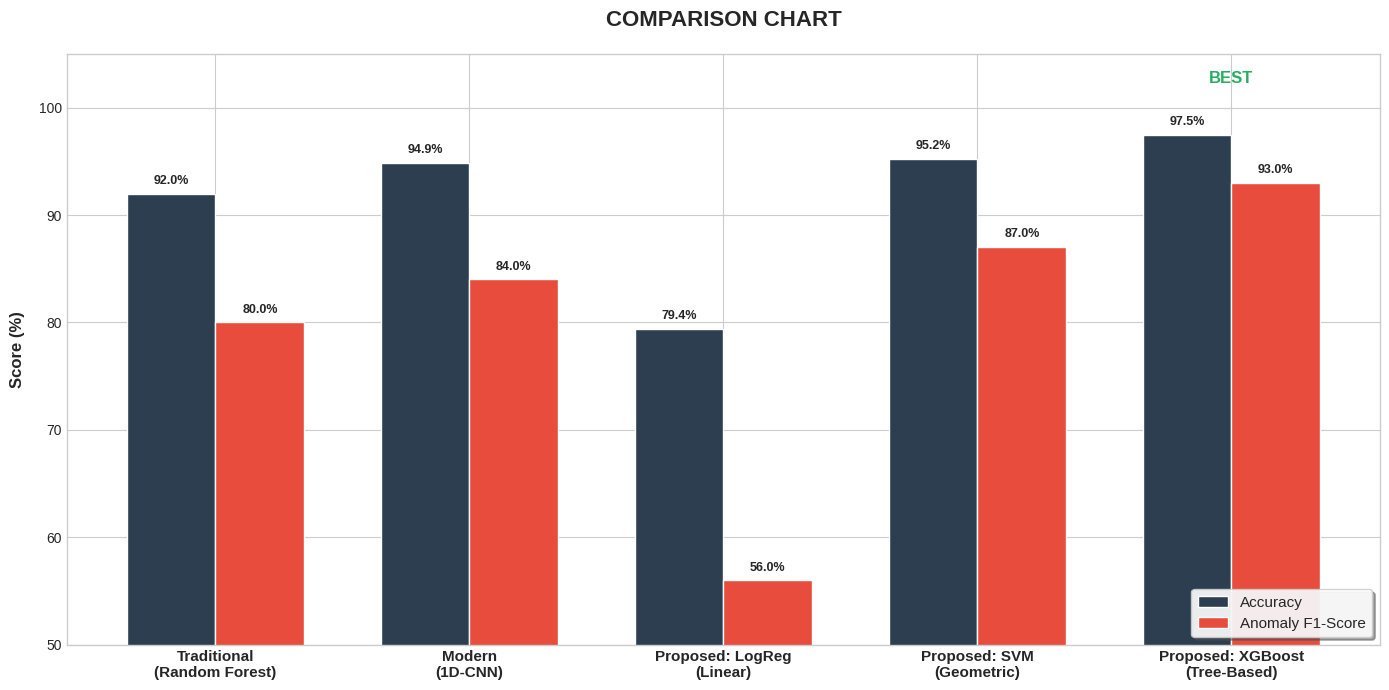

The script that saved this image:
import matplotlib.pyplot as plt
import numpy as np
import os

SAVE_DIR = 'models/final_charts/'
os.makedirs(SAVE_DIR, exist_ok=True)

def plot_victory_chart():
    # 1. THE DATA (Complete Tournament Results)
    # -------------------------------------------------
    models = [
        'Traditional\n(Random Forest)', 
        'Modern\n(1D-CNN)', 
        'Proposed: LogReg\n(Linear)', 
        'Proposed: SVM\n(Geometric)', 
        'Proposed: XGBoost\n(Tree-Based)'
    ]
    
    # Accuracy (Overall Performance)
    accuracy = [92.00, 94.88, 79.42, 95.25, 97.47]
    
    # F1-Score for Anomalies (The "True" Diagnostic Power)
    # These numbers come from your previous run logs
    f1_scores = [80.0, 84.0, 56.0, 87.0, 93.0] 
    
    # 2. PLOT SETUP
    # -------------------------------------------------
    x = np.arange(len(models))
    width = 0.35 

    # Use a professional style
    plt.style.use('seaborn-v0_8-whitegrid')
    fig, ax = plt.subplots(figsize=(14, 7)) # Wider to fit 5 models
    
    # 3. CREATE BARS
    rects1 = ax.bar(x - width/2, accuracy, width, label='Accuracy', 
                    color='#2c3e50', edgecolor='white', linewidth=1)
    
    rects2 = ax.bar(x + width/2, f1_scores, width, label='Anomaly F1-Score', 
                    color='#e74c3c', edgecolor='white', linewidth=1)

    # 4. STYLING & LABELS
    ax.set_ylabel('Score (%)', fontsize=12, fontweight='bold', labelpad=10)
    ax.set_title('COMPARISON CHART', fontsize=16, fontweight='bold', pad=20)
    ax.set_xticks(x)
    ax.set_xticklabels(models, fontsize=11, fontweight='bold')
    ax.set_ylim(50, 105) # Lower floor to 50 to show LogReg failure
    
    # Legend
    ax.legend(loc='lower right', frameon=True, framealpha=0.9, shadow=True, fontsize=11)
    
    # Highlight the Winner (XGB)
    winner_idx = 4
    ax.text(winner_idx, 102, "BEST", ha='center', va='bottom', fontweight='bold', color='#27ae60', fontsize=12)
    
    # 5. ADD VALUE LABELS
    def add_labels(rects):
        for rect in rects:
            height = rect.get_height()
            ax.annotate(f'{height:.1f}%',
                        xy=(rect.get_x() + rect.get_width() / 2, height),
                        xytext=(0, 5),
                        textcoords="offset points",
                        ha='center', va='bottom', fontsize=9, fontweight='bold')

    add_labels(rects1)
    add_labels(rects2)

    # 6. SAVE
    plt.tight_layout()
    save_path = os.path.join(SAVE_DIR, 'final_tournament_full.png')
    plt.savefig(save_path, dpi=300)
    print(f"Chart saved to {save_path}")
    plt.show()

if __name__ == "__main__":
    plot_victory_chart()